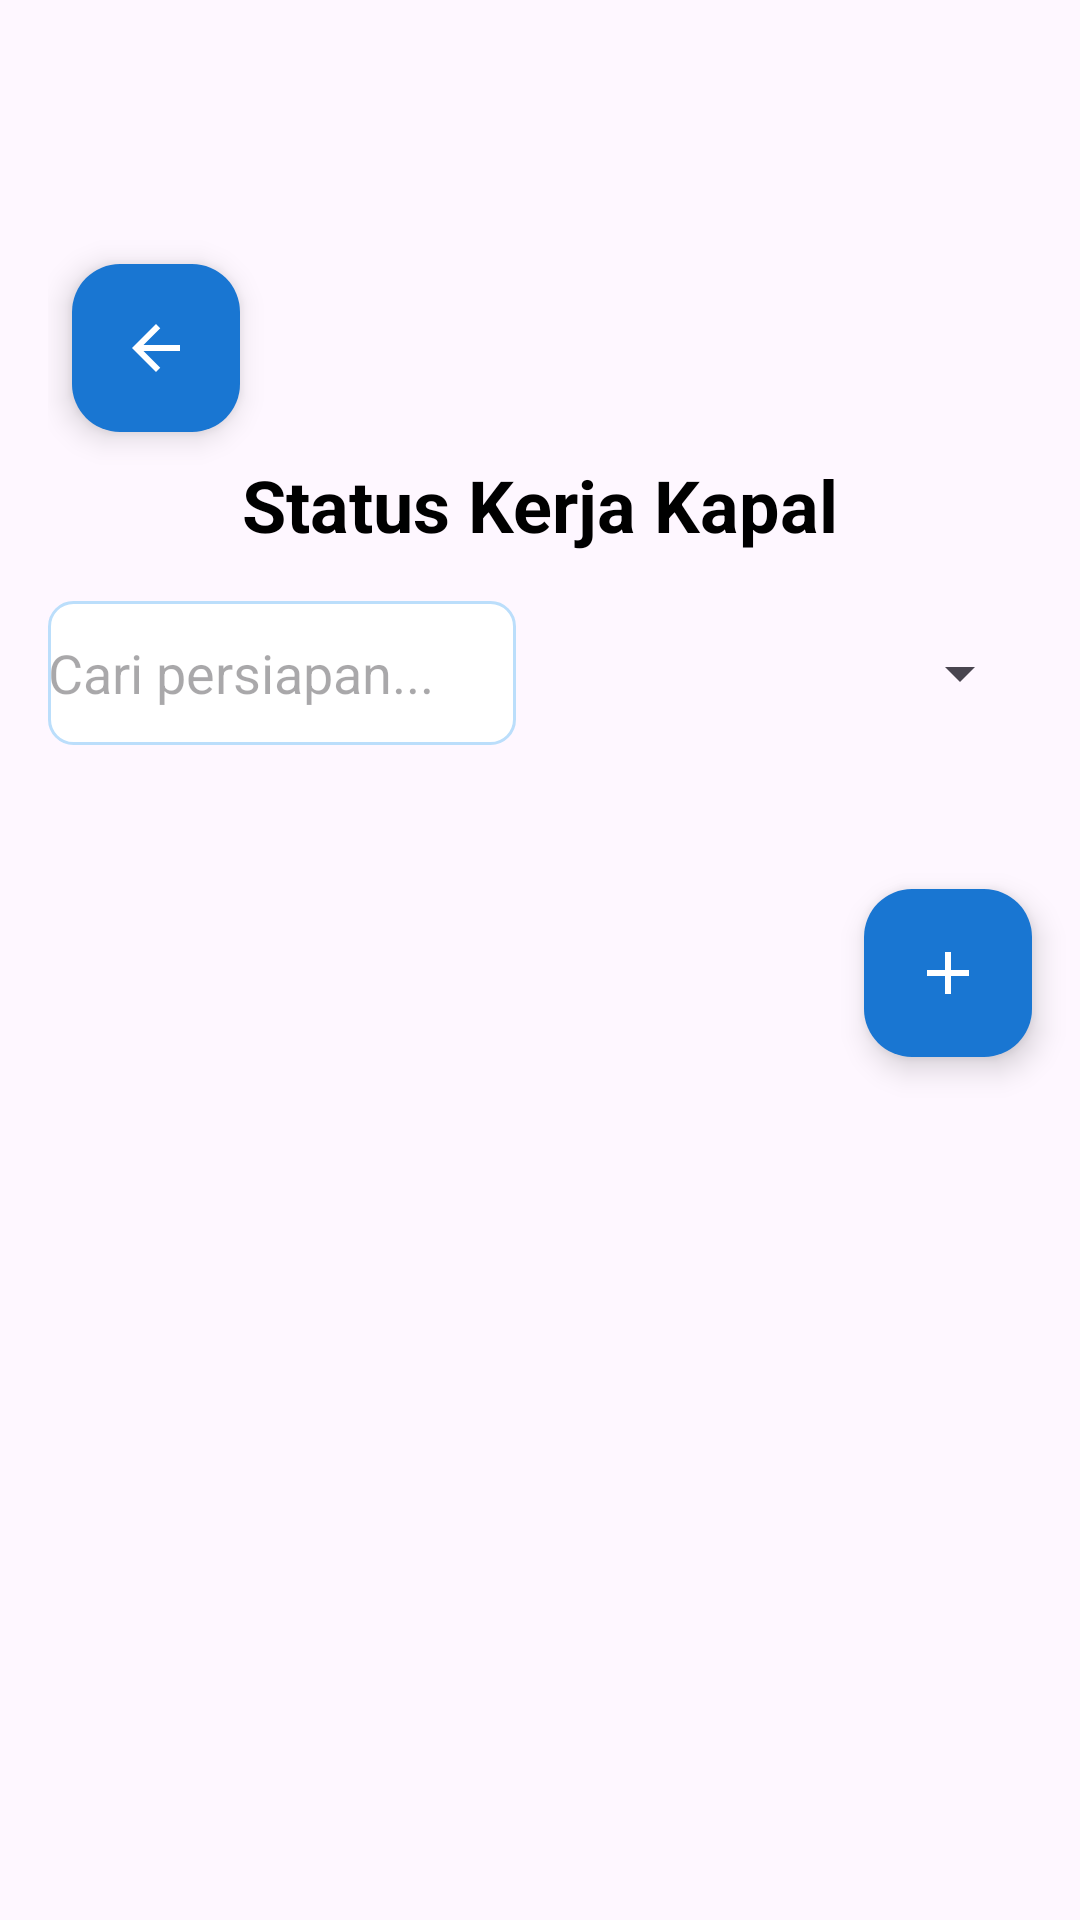

Write the Android layout XML for this screen, with the resource values it uses.
<!-- AndroidManifest.xml: application theme Theme.KapalList -->
<!-- res/layout/activity_profile.xml -->
<?xml version="1.0" encoding="utf-8"?>
<LinearLayout xmlns:android="http://schemas.android.com/apk/res/android"
    xmlns:app="http://schemas.android.com/apk/res-auto"
    android:layout_width="match_parent"
    android:layout_height="match_parent"
    android:orientation="vertical"
    android:fitsSystemWindows="true">

    <com.google.android.material.appbar.AppBarLayout
        android:layout_width="match_parent"
        android:layout_height="wrap_content"
        android:theme="@style/ThemeOverlay.AppCompat.Dark.ActionBar">

        <androidx.appcompat.widget.Toolbar
            android:id="@+id/toolbar"
            android:layout_width="match_parent"
            android:layout_height="?attr/actionBarSize"
            app:popupTheme="@style/ThemeOverlay.AppCompat.Light" />

    </com.google.android.material.appbar.AppBarLayout>

    <LinearLayout
        android:layout_width="match_parent"
        android:layout_height="wrap_content"
        android:orientation="vertical"
        android:padding="16dp">

        
        <com.google.android.material.floatingactionbutton.FloatingActionButton
            android:id="@+id/btn_back"
            android:layout_width="wrap_content"
            android:layout_height="wrap_content"
            android:layout_marginStart="8dp"
            android:layout_marginTop="8dp"
            android:src="@drawable/ic_arrow_back"
            app:backgroundTint="@color/blue_600"
            app:tint="@android:color/white"
            app:fabSize="mini" />

        <TextView
            android:id="@+id/tv_title"
            android:layout_width="match_parent"
            android:layout_height="wrap_content"
            android:text="Status Kerja Kapal"
            android:textSize="24sp"
            android:textStyle="bold"
            android:gravity="center"
            android:layout_marginTop="8dp"
            android:layout_marginBottom="16dp"
            android:textColor="@color/text_primary" />

        
        <LinearLayout
            android:layout_width="match_parent"
            android:layout_height="wrap_content"
            android:orientation="horizontal"
            android:layout_marginBottom="16dp">

            <EditText
                android:id="@+id/et_filter_persiapan"
                android:layout_width="0dp"
                android:layout_height="48dp"
                android:layout_weight="1"
                android:layout_marginEnd="8dp"
                android:hint="Cari persiapan..."
                android:inputType="text"
                android:background="@drawable/edittext_background"
                app:boxStrokeColor="@color/blue_200" />

            <Spinner
                android:id="@+id/spinner_filter_owner"
                android:layout_width="0dp"
                android:layout_height="48dp"
                android:layout_weight="1"
                android:layout_marginStart="8dp" />

        </LinearLayout>

        <androidx.recyclerview.widget.RecyclerView
            android:id="@+id/rv_kapal_masuk"
            android:layout_width="match_parent"
            android:layout_height="0dp"
            android:layout_weight="1" />

    </LinearLayout>

    <com.google.android.material.floatingactionbutton.FloatingActionButton
        android:id="@+id/fab_tambah_status"
        android:layout_width="wrap_content"
        android:layout_height="wrap_content"
        android:layout_gravity="bottom|end"
        android:layout_margin="16dp"
        android:src="@drawable/ic_add"
        app:backgroundTint="@color/blue_600"
        app:tint="@android:color/white"
        app:fabSize="normal" />

</LinearLayout>
<!-- resources referenced by this layout -->
<resources>
  <color name="blue_200">#FFBBDEFB</color>
  <color name="blue_600">#FF1976D2</color>
  <color name="text_primary">#FF000000</color>
  <!-- drawable edittext_background (drawable) -->
  <?xml version="1.0" encoding="utf-8"?>
  <shape xmlns:android="http://schemas.android.com/apk/res/android">
      <solid android:color="@color/white" />
      <corners android:radius="8dp" />
      <stroke android:width="1dp" android:color="@color/blue_200" />
  </shape>
  <!-- drawable ic_add (drawable) -->
  <vector xmlns:android="http://schemas.android.com/apk/res/android"
      android:width="24dp"
      android:height="24dp"
      android:viewportWidth="24"
      android:viewportHeight="24">
      <path android:fillColor="#FFFFFF" android:pathData="M19,13h-6v6h-2v-6H5v-2h6V5h2v6h6v2z"/>
  </vector>
  <!-- drawable ic_arrow_back (drawable) -->
  <vector xmlns:android="http://schemas.android.com/apk/res/android"
      android:width="24dp"
      android:height="24dp"
      android:viewportWidth="24"
      android:viewportHeight="24">
      <path android:fillColor="#FFFFFF" android:pathData="M20,11H7.83l5.59-5.59L12,4l-8,8 8,8 1.41-1.41L7.83,13H20v-2z"/>
  </vector>
  <style name="Theme.KapalList" parent="Theme.Material3.Light">  
          <item name="colorPrimary">@color/primary</item>
          <item name="colorPrimaryDark">@color/primary</item>
          <item name="colorAccent">@color/secondary</item>
          <item name="android:statusBarColor" tools:targetApi="l">@color/primary</item>
          <item name="android:windowContentTransitions">true</item>
      </style>
  <color name="white">#FFFFFFFF</color>
  <color name="primary">#FF1976D2</color>
  <color name="secondary">#FF03DAC5</color>
</resources>
